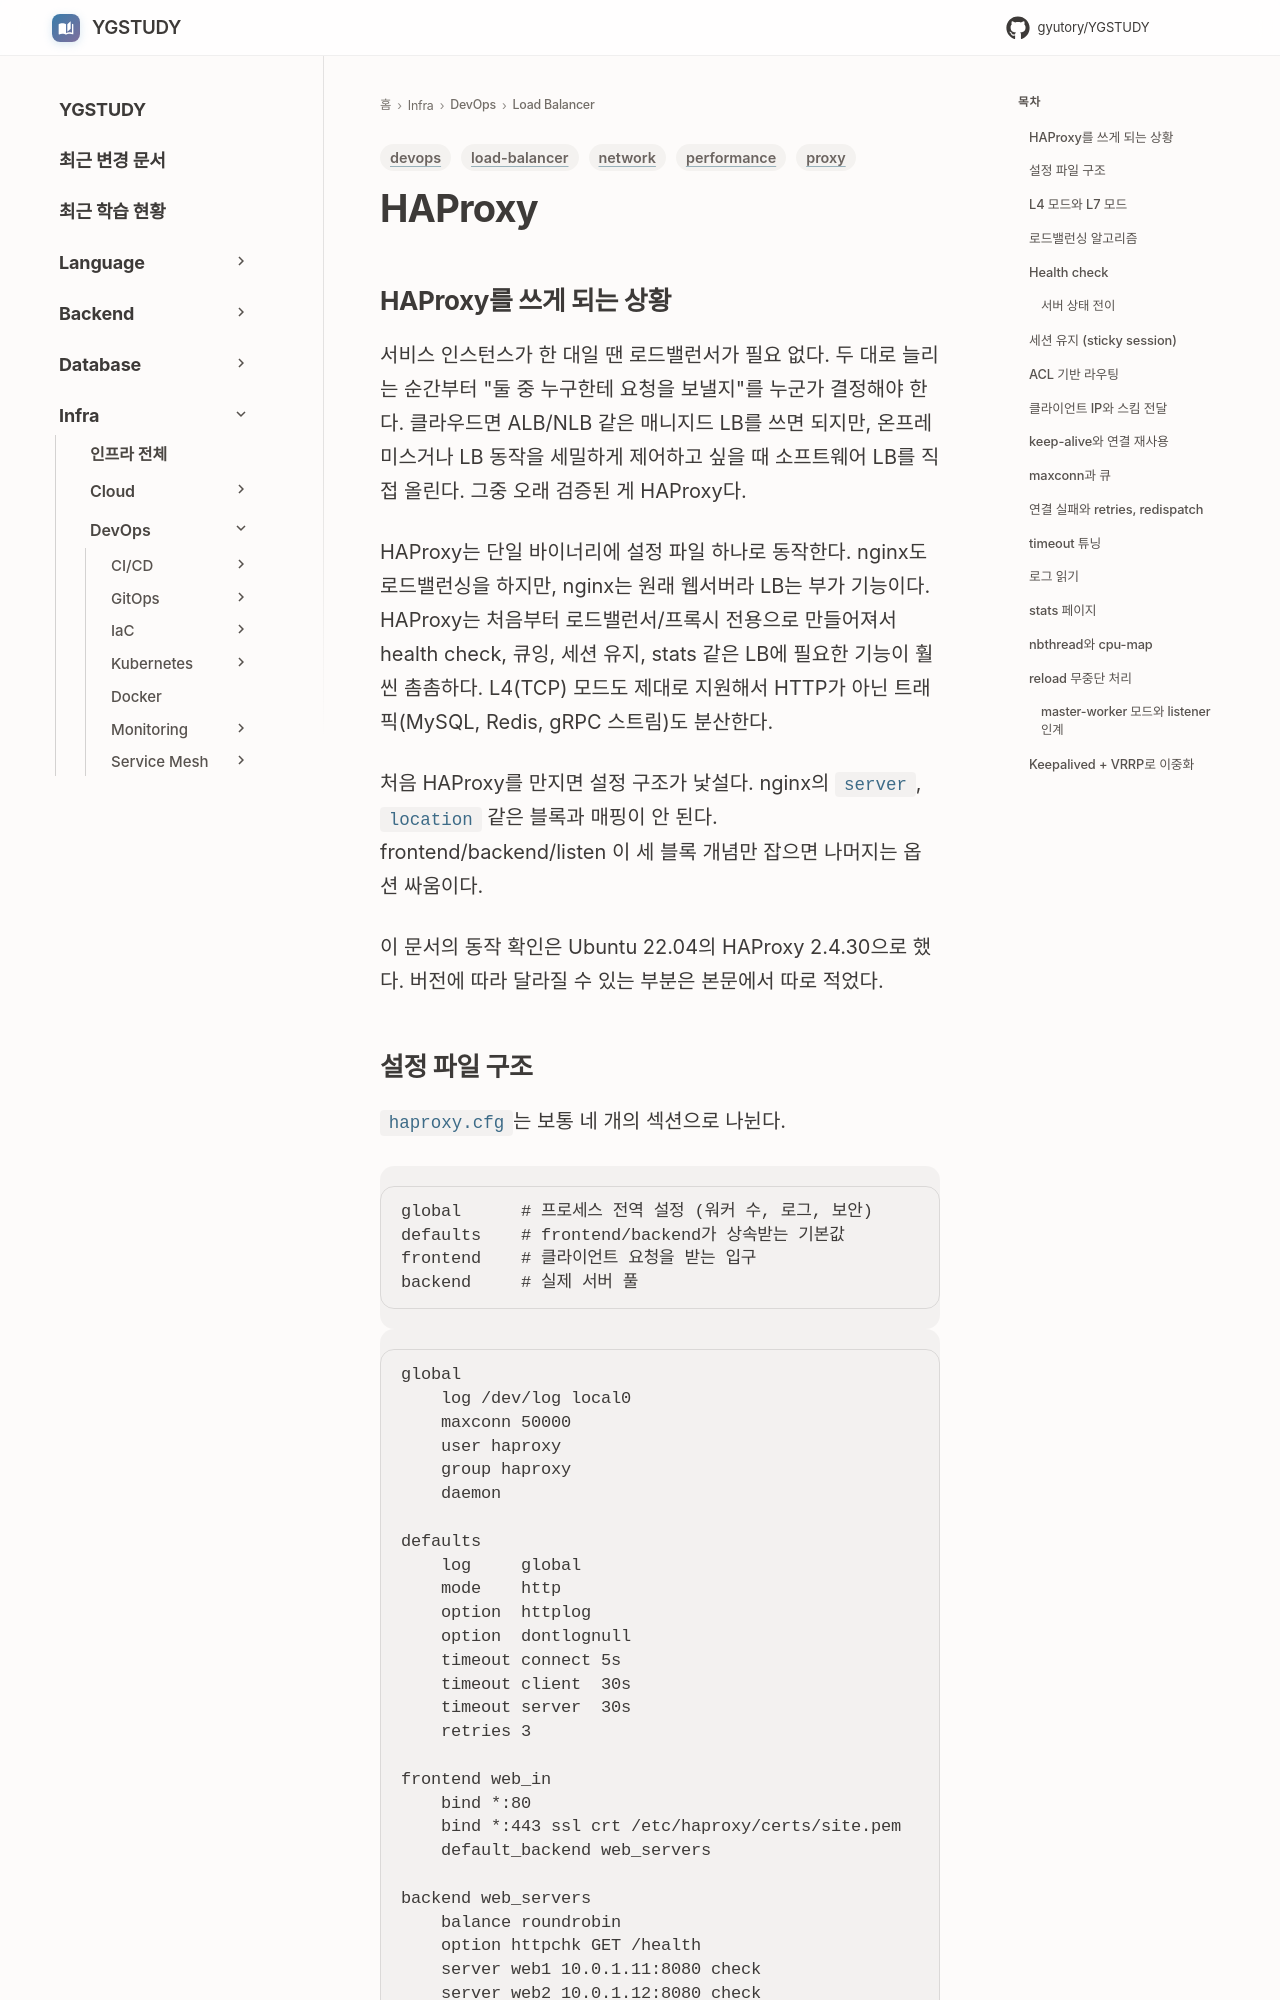

repository: GYUTORY/YGSTUDY · page: DevOps/Load_Balancer/HA_Proxy/index.html · generator: mkdocs

---
title: HAProxy
tags: [load-balancer, devops, proxy, network, performance]
updated: 2026-10-16
---

# HAProxy

## HAProxy를 쓰게 되는 상황

서비스 인스턴스가 한 대일 땐 로드밸런서가 필요 없다. 두 대로 늘리는 순간부터 "둘 중 누구한테 요청을 보낼지"를 누군가 결정해야 한다. 클라우드면 ALB/NLB 같은 매니지드 LB를 쓰면 되지만, 온프레미스거나 LB 동작을 세밀하게 제어하고 싶을 때 소프트웨어 LB를 직접 올린다. 그중 오래 검증된 게 HAProxy다.

HAProxy는 단일 바이너리에 설정 파일 하나로 동작한다. nginx도 로드밸런싱을 하지만, nginx는 원래 웹서버라 LB는 부가 기능이다. HAProxy는 처음부터 로드밸런서/프록시 전용으로 만들어져서 health check, 큐잉, 세션 유지, stats 같은 LB에 필요한 기능이 훨씬 촘촘하다. L4(TCP) 모드도 제대로 지원해서 HTTP가 아닌 트래픽(MySQL, Redis, gRPC 스트림)도 분산한다.

처음 HAProxy를 만지면 설정 구조가 낯설다. nginx의 `server`, `location` 같은 블록과 매핑이 안 된다. frontend/backend/listen 이 세 블록 개념만 잡으면 나머지는 옵션 싸움이다.

이 문서의 동작 확인은 Ubuntu 22.04의 HAProxy 2.4.30으로 했다. 버전에 따라 달라질 수 있는 부분은 본문에서 따로 적었다.
